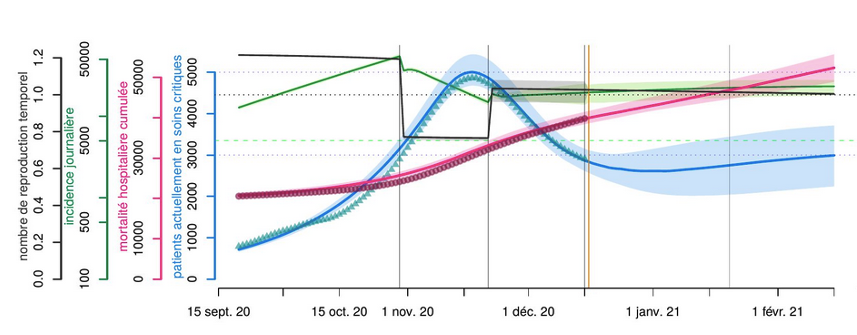

The table this chart was drawn from, first rows:
date, median, min, max
2020-11-01, 3411, 3126, 3706
2020-11-02, 3544, 3266, 3786
2020-11-03, 3678, 3375, 3908
2020-11-04, 3801, 3524, 4041
2020-11-05, 3896, 3629, 4163
2020-11-06, 4054, 3764, 4333
2020-11-07, 4188, 3908, 4503
2020-11-08, 4334, 4020, 4650
2020-11-09, 4439, 4128, 4776
2020-11-10, 4568, 4226, 4926
2020-11-11, 4710, 4306, 5071
2020-11-12, 4799, 4398, 5145
2020-11-13, 4890, 4493, 5190
2020-11-14, 4949, 4583, 5281
2020-11-15, 4984, 4652, 5366
2020-11-16, 4959, 4647, 5413
2020-11-17, 4968, 4675, 5443
2020-11-18, 4981, 4703, 5429
2020-11-19, 4979, 4699, 5419
2020-11-20, 4954, 4652, 5395
2020-11-21, 4890, 4566, 5381
2020-11-22, 4825, 4532, 5276
2020-11-23, 4732, 4420, 5197
2020-11-24, 4670, 4351, 5109
2020-11-25, 4578, 4268, 4990
2020-11-26, 4475, 4184, 4884
2020-11-27, 4400, 4102, 4771
2020-11-28, 4285, 4021, 4684
2020-11-29, 4182, 3876, 4586
2020-11-30, 4067, 3762, 4490
2020-12-01, 3951, 3683, 4349
2020-12-02, 3839, 3682, 4261
2020-12-03, 3746, 3412, 4172
2020-12-04, 3674, 3326, 4072
2020-12-05, 3562, 3228, 3951
2020-12-06, 3496, 3165, 3821
2020-12-07, 3402, 3122, 3734
2020-12-08, 3326, 3050, 3560
2020-12-09, 3266, 3003, 3508
2020-12-10, 3183, 2953, 3458
2020-12-11, 3122, 2905, 3402
2020-12-12, 3040, 2856, 3317
2020-12-13, 3014, 2822, 3254
2020-12-14, 2974, 2767, 3205
2020-12-15, 2881, 2665, 3191
2020-12-16, 2891, 2668, 3154
2020-12-17, 2856, 2653, 3085
2020-12-18, 2830, 2601, 3085
2020-12-19, 2806, 2552, 3072
2020-12-20, 2782, 2528, 3048
2020-12-21, 2758, 2503, 3036
2020-12-22, 2733, 2480, 3024
2020-12-23, 2734, 2431, 3060
2020-12-24, 2721, 2383, 3085
2020-12-25, 2721, 2394, 3084
2020-12-26, 2708, 2370, 3084
2020-12-27, 2696, 2332, 3084
2020-12-28, 2685, 2311, 3084
2020-12-29, 2673, 2287, 3086
2020-12-30, 2673, 2273, 3111
... 47 more rows
